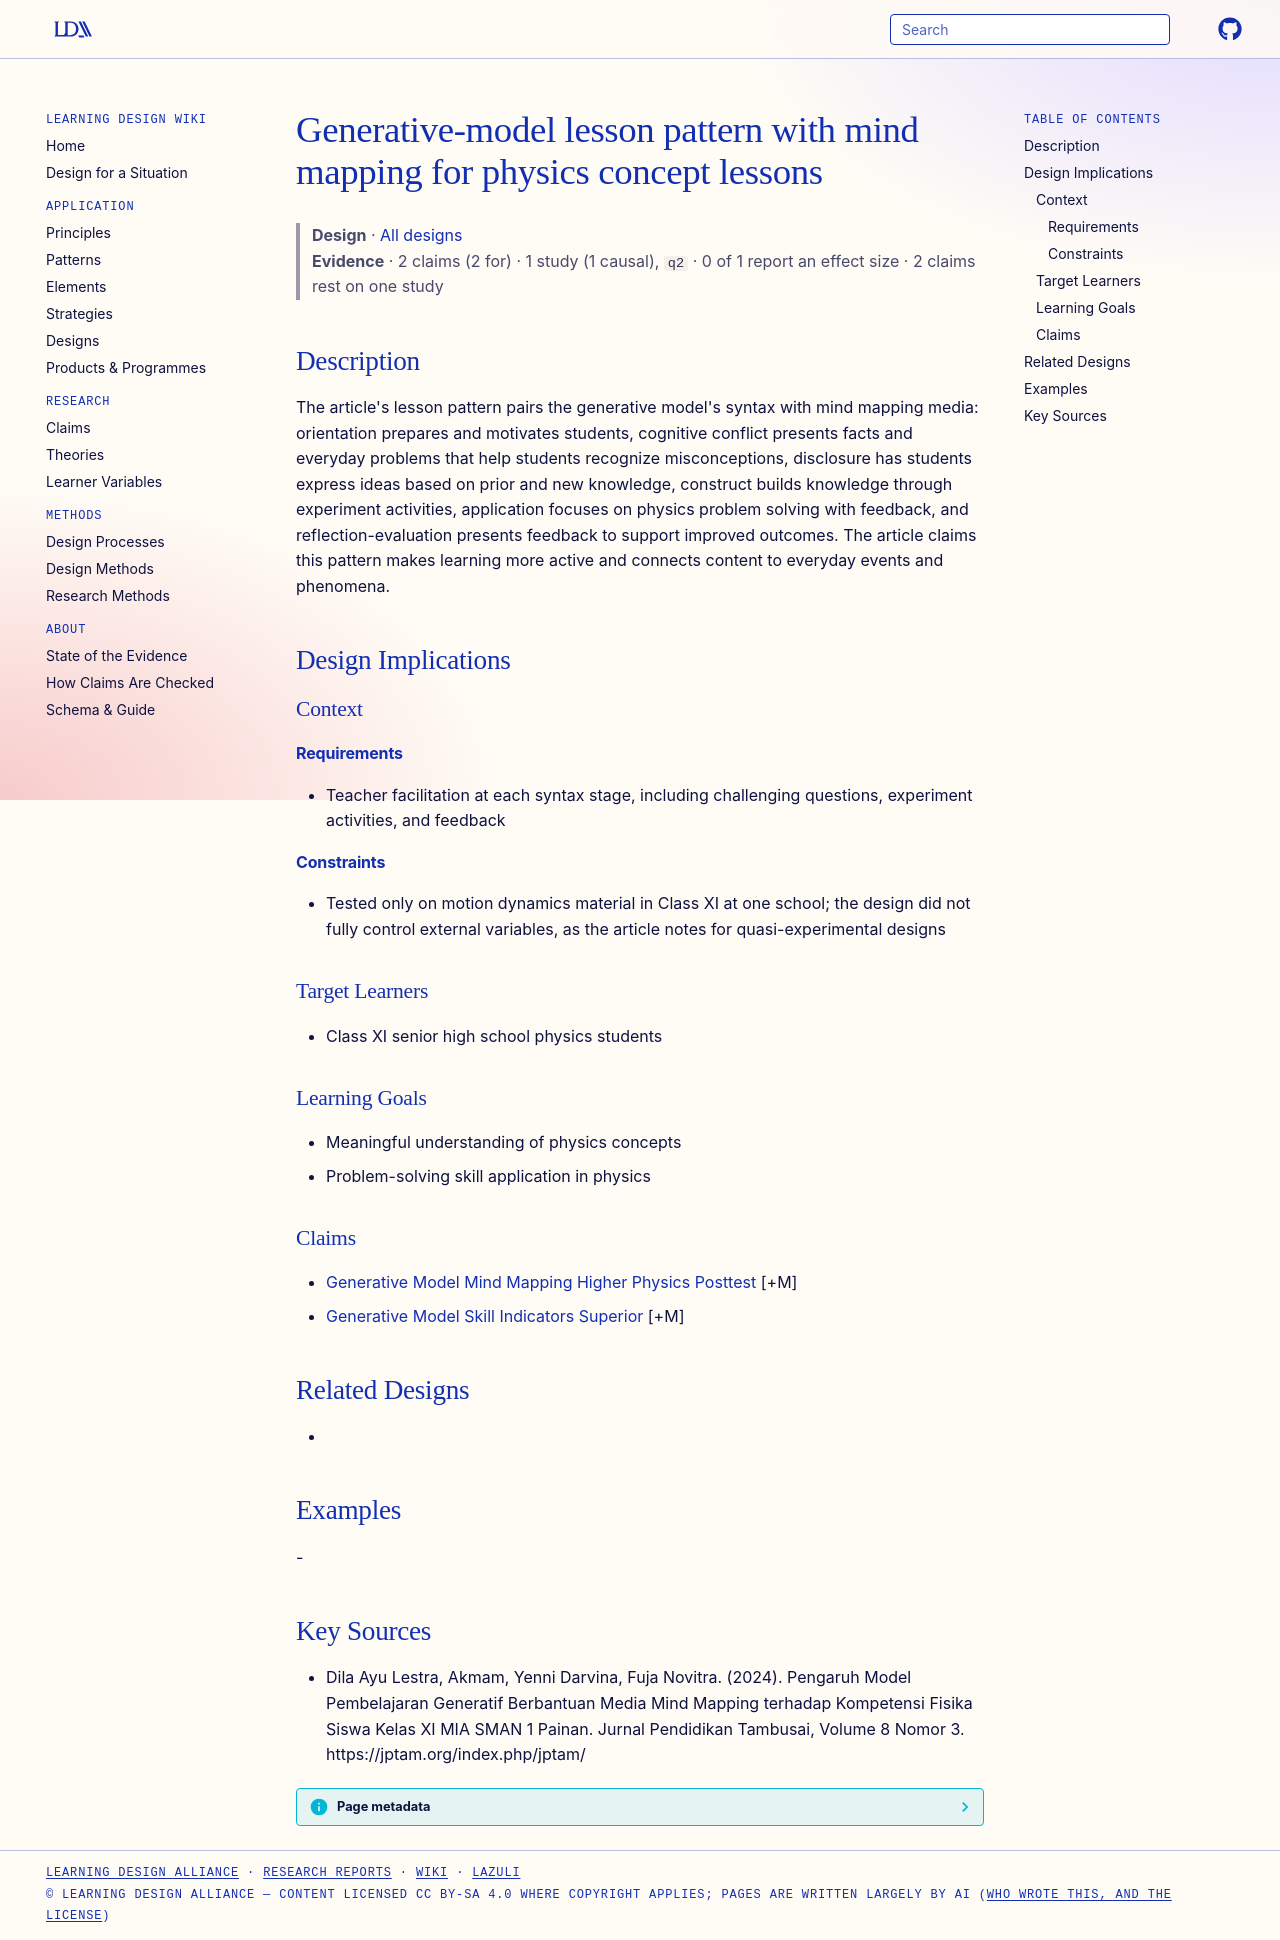

repository: Learning-Design-Alliance/learning-wiki · page: designs/generative-mindmap-lesson-pattern/index.html · generator: mkdocs

---
type: design
id: generative-mindmap-lesson-pattern
title: Generative-model lesson pattern with mind mapping for physics concept lessons
description: "The article's lesson pattern pairs the generative model's syntax with mind mapping media: orientation prepares and motivates students, cognitive conflict presents facts and everyday problems that help students recogni..."
status: review
generated:
  by: "process:settle-candidates"
  at: 2026-11-21
sources:
  - id: dila-ayu-lestra-2024
    resource: "https://jptam.org/index.php/jptam/"
    title: "Dila Ayu Lestra, Akmam, Yenni Darvina, Fuja Novitra. (2024). Pengaruh Model Pembelajaran Generatif Berbantuan Media Mind Mapping terhadap Kompetensi Fisika Siswa Kelas XI MIA SMAN 1 Painan. Jurnal Pendidikan Tambusai, Volume 8 Nomor 3. https://jptam.org/index.php/jptam/"
    author: Dila Ayu Lestra, Akmam, Yenni Darvina, Fuja Novitra
---

# Generative-model lesson pattern with mind mapping for physics concept lessons

> **Design** · [All designs](index.md)
> **Evidence** · 2 claims (2 for) · 1 study (1 causal), `q2` · 0 of 1 report an effect size · 2 claims rest on one study

## Description
The article's lesson pattern pairs the generative model's syntax with mind mapping media: orientation prepares and motivates students, cognitive conflict presents facts and everyday problems that help students recognize misconceptions, disclosure has students express ideas based on prior and new knowledge, construct builds knowledge through experiment activities, application focuses on physics problem solving with feedback, and reflection-evaluation presents feedback to support improved outcomes. The article claims this pattern makes learning more active and connects content to everyday events and phenomena.

## Design Implications

### Context
#### Requirements
- Teacher facilitation at each syntax stage, including challenging questions, experiment activities, and feedback
#### Constraints
- Tested only on motion dynamics material in Class XI at one school; the design did not fully control external variables, as the article notes for quasi-experimental designs

### Target Learners
- Class XI senior high school physics students

### Learning Goals
- Meaningful understanding of physics concepts
- Problem-solving skill application in physics

### Claims
- [Generative Model Mind Mapping Higher Physics Posttest](../claims/generative-model-mind-mapping-higher-physics-posttest.md) [+M]
- [Generative Model Skill Indicators Superior](../claims/generative-model-skill-indicators-superior.md) [+M]

## Related Designs
- 

## Examples
-

## Key Sources
- Dila Ayu Lestra, Akmam, Yenni Darvina, Fuja Novitra. (2024). Pengaruh Model Pembelajaran Generatif Berbantuan Media Mind Mapping terhadap Kompetensi Fisika Siswa Kelas XI MIA SMAN 1 Painan. Jurnal Pendidikan Tambusai, Volume 8 Nomor 3. https://jptam.org/index.php/jptam/
